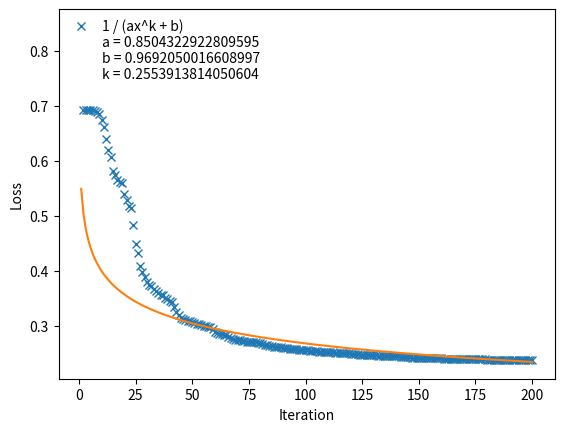

Here is the Python script that generated this plot:
#!/usr/bin/env python

import math
import matplotlib.pyplot as plt

def one_over_x(x, a, b): return 1 / (a * x + b)
def one_over_x_squared(x, a, b, c): return 1 / (a * math.pow(x, 2) + b * x + c)
def one_over_x_to_the_k(x, a, b, k): return 1 / (a * math.pow(x, k) + b)

def plot(call_func, x, y, nice_string, *params):
  fitted_y = [call_func(xx) for xx in x]
  fig = plt.figure()
  ax = fig.add_subplot(1, 1, 1)
  ax.plot(x, y, "x", label="orig")
  ax.plot(x, fitted_y, label="fitted")
  ax.set_xlabel("Iteration")
  ax.set_ylabel("Loss")
  ax.text(10, 0.75, nice_string)
  plt.savefig("output.png")

def main():
  (a, b, k) = (0.8504322922809595, 0.9692050016608997, 0.2553913814050604)
  x = [1, 2, 3, 4, 5, 6, 7, 8, 9, 10, 11, 12, 13, 14, 15, 16, 17, 18, 19, 20, 21, 22, 23, 24, 25, 26, 27, 28, 29, 30, 31, 32, 33, 34, 35, 36, 37, 38, 39, 40, 41, 42, 43, 44, 45, 46, 47, 48, 49, 50, 51, 52, 53, 54, 55, 56, 57, 58, 59, 60, 61, 62, 63, 64, 65, 66, 67, 68, 69, 70, 71, 72, 73, 74, 75, 76, 77, 78, 79, 80, 81, 82, 83, 84, 85, 86, 87, 88, 89, 90, 91, 92, 93, 94, 95, 96, 97, 98, 99, 100, 101, 102, 103, 104, 105, 106, 107, 108, 109, 110, 111, 112, 113, 114, 115, 116, 117, 118, 119, 120, 121, 122, 123, 124, 125, 126, 127, 128, 129, 130, 131, 132, 133, 134, 135, 136, 137, 138, 139, 140, 141, 142, 143, 144, 145, 146, 147, 148, 149, 150, 151, 152, 153, 154, 155, 156, 157, 158, 159, 160, 161, 162, 163, 164, 165, 166, 167, 168, 169, 170, 171, 172, 173, 174, 175, 176, 177, 178, 179, 180, 181, 182, 183, 184, 185, 186, 187, 188, 189, 190, 191, 192, 193, 194, 195, 196, 197, 198, 199, 200]
  y = [0.8457629079679162, 0.6933319467840048, 0.6929244830481034, 0.6928985266935901, 0.6927571425168353, 0.6924604412401963, 0.6916249078058486, 0.6895895498963561, 0.6846972055207718, 0.6748453455664715, 0.6615279118265535, 0.6406061298508541, 0.6195759433440048, 0.6074961881991002, 0.581231992825909, 0.5743819481862534, 0.56489699801493, 0.5627604370224314, 0.5594615301308806, 0.5401119702587239, 0.5286143460109968, 0.518120144901153, 0.5143282641898178, 0.48420039511402907, 0.4497209659492151, 0.43202219344379034, 0.40990069298675774, 0.3981713198455558, 0.3884416791000582, 0.3798003396701819, 0.37430043003635116, 0.37329480135290705, 0.3669801430027825, 0.3628883587392117, 0.3608324403737805, 0.3571956152174816, 0.35626391328229345, 0.3511834843340789, 0.3485329745828947, 0.34548754474699606, 0.3434731639545161, 0.3338718231187778, 0.32492851590874705, 0.31932624330878673, 0.3154118275422862, 0.31207797510532176, 0.310263766336573, 0.3098614662128361, 0.30935679777384334, 0.30729408200488034, 0.3047749174771877, 0.30388731313722295, 0.30281259535462335, 0.3021952750485106, 0.30017047308760786, 0.29917180801017185, 0.29855723852160565, 0.29735657181013997, 0.29531156259643326, 0.28954840164563395, 0.2867203149238804, 0.2857845288188469, 0.28531651281896936, 0.28410726371641715, 0.2828583193961582, 0.28074127750722566, 0.27763223297189654, 0.27566229616076243, 0.2751318485598475, 0.2744916944202083, 0.2742588938133108, 0.27348121727358354, 0.27297709935678927, 0.2716371005137619, 0.27138609030636124, 0.27117880936928096, 0.2709394135815537, 0.27021014032622404, 0.26949647440219804, 0.2683052552899231, 0.2669332738064714, 0.2657604358498971, 0.2648578347900865, 0.26385815865828144, 0.2630958674013494, 0.26239177419965104, 0.2621643801046664, 0.261360447091009, 0.2610923041720835, 0.26053485210182586, 0.26004355583457905, 0.25954472517562843, 0.2591329048595771, 0.25880010215964144, 0.2583149888535026, 0.25773375403556953, 0.2572059530258111, 0.2570840496549884, 0.2568498361478914, 0.2566092982357517, 0.2556086234826002, 0.25497498457210566, 0.25450090329084174, 0.25410602924379405, 0.2537472647349707, 0.2535459677807628, 0.25324296687044184, 0.2530755774590491, 0.2527857173104992, 0.25252978563019374, 0.2524057859356217, 0.25216717817595735, 0.25184628425964606, 0.25154052358957424, 0.25141562639429194, 0.25104530036484496, 0.25091126499491, 0.2506668803110683, 0.2503218300162089, 0.24998797528854286, 0.24934824209486525, 0.2488547615229993, 0.24838598559128472, 0.2481231474228046, 0.24787360287354382, 0.24769030142018955, 0.24743741864032076, 0.24735373104328656, 0.2472369579904753, 0.2470457505160937, 0.2466018013365057, 0.24608850783873282, 0.24561873099177733, 0.24543265224011504, 0.2451848785620283, 0.24502332523559237, 0.2449066635603593, 0.24485915091144408, 0.24479338842517825, 0.24473271802306376, 0.24463170232129297, 0.24448596339227785, 0.2442015538026468, 0.24355526048388557, 0.24318151975781302, 0.24283853826777096, 0.24265602971200473, 0.24254342128143325, 0.24242190740091762, 0.2421750247356944, 0.24188227359508868, 0.24149675284109123, 0.24140781866556316, 0.2413542616729172, 0.2413422661905294, 0.24127473117839526, 0.24118339644532566, 0.24110350883133355, 0.2410266076947452, 0.24099994800358235, 0.24094283622431822, 0.24090840323945345, 0.24077422119908212, 0.24064852650020227, 0.24059733261796568, 0.2404678209881306, 0.24045469778133788, 0.2404313754195613, 0.24039962746287843, 0.2402863442330123, 0.24023249056363416, 0.24009492106763164, 0.23998952350095773, 0.23993230118397274, 0.23979711907909723, 0.2396189095906243, 0.2396044299924791, 0.23952759970190293, 0.23937721959813874, 0.23912089063681166, 0.2391070267314608, 0.23899717566478135, 0.23895708512750374, 0.23893383984159808, 0.2389060872900614, 0.23885567644833886, 0.23884015076815313, 0.23878092059539857, 0.2387701706185684, 0.23874615990706172, 0.2387350698168314, 0.2387144160873143, 0.23867643996283344, 0.23862630339118493, 0.23855989886691356, 0.23851316277817328, 0.23845262583753915, 0.23825268092188134, 0.23821328673039324, 0.23815637606293943]
  call_func = lambda x: one_over_x_to_the_k(x, a, b, k)
  nice_string = "1 / (ax^k + b)\na = %s\nb = %s\nk = %s" % (a, b, k)
  plot(call_func, x, y, nice_string, a, b, k)

if __name__ == "__main__":
  main()

